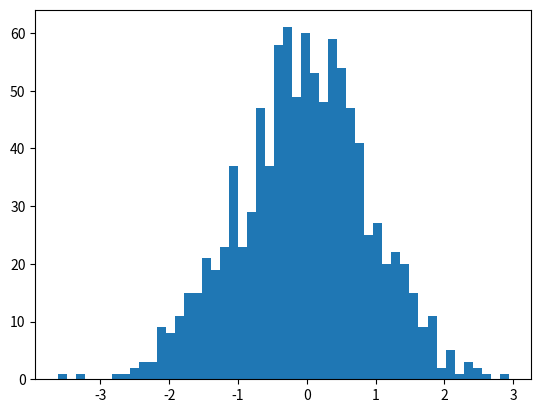

Write Python code to recreate this figure.
import numpy as np
import pandas as pd
import matplotlib.pyplot as plt

# Histogram
fig, ax = plt.subplots()

data = np.random.randn(1000)
ax.hist(data, bins=50)

plt.show()